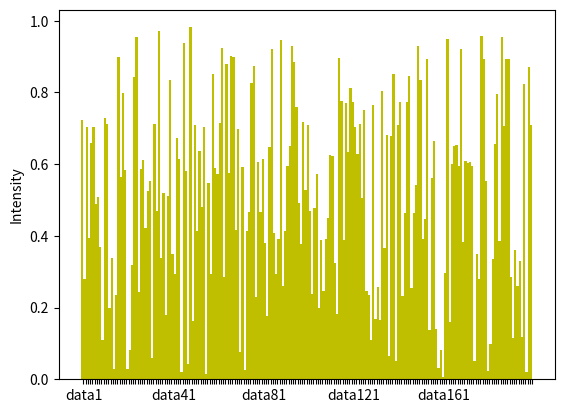

Python code for this plot:
import numpy as np
import matplotlib.pyplot as plt

def plot13():
    t = np.arange(0, 200, 1)
    N = len(t)
    y = np.random.rand(N)
    x = np.arange(1, N + 1)
    labels = ["data" + str(k) for k in range(1, N+1)]
    samples = [''] * N
    for i in range(0, N, N // 5):
        samples[i] = labels[i]
    width = 1
    plt.bar(x, y, width, color="y")
    plt.ylabel("Intensity")
    plt.xticks(x + width / 2, samples)
    plt.show()

if __name__ == "__main__":
    plot13()
